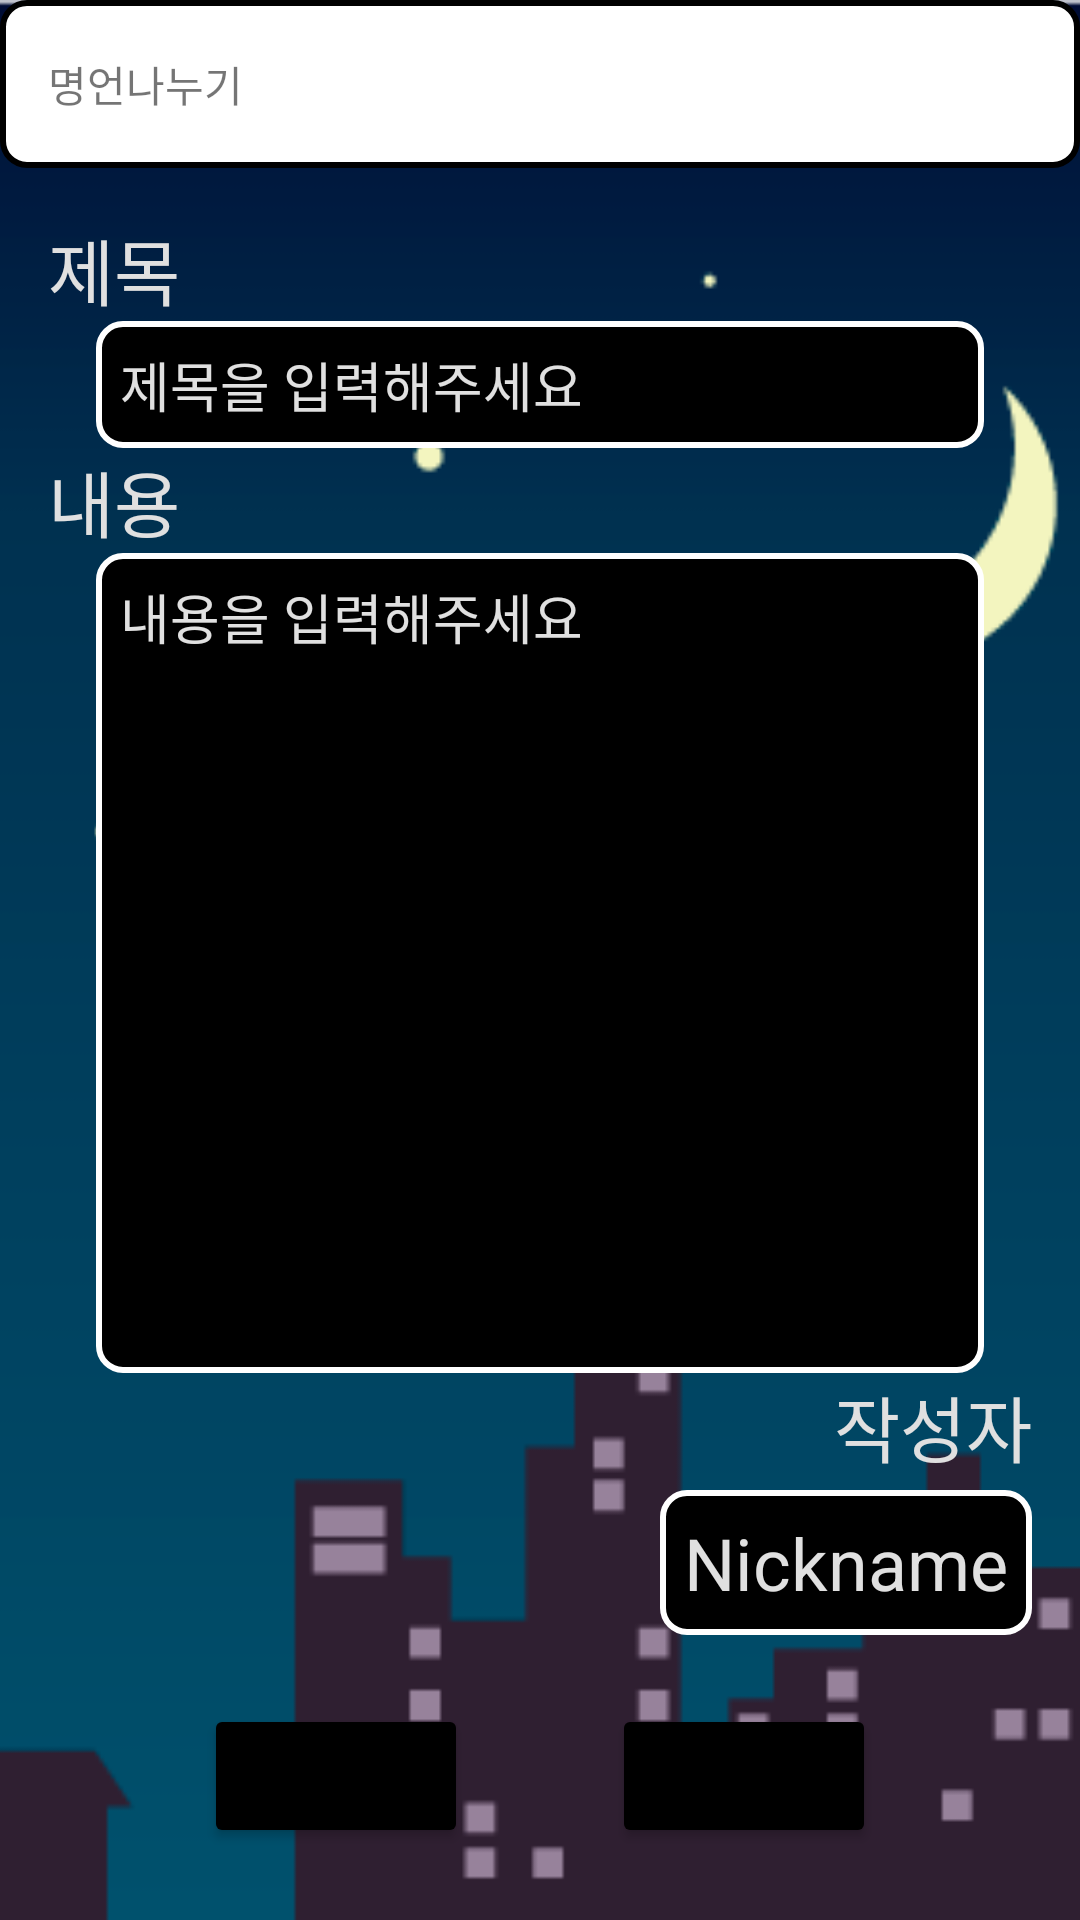

This screen was rendered from an Android layout file. Write that file and the resources it references.
<!-- AndroidManifest.xml: application theme AppTheme -->
<!-- res/layout/activity_write_f_s.xml -->
<?xml version="1.0" encoding="utf-8"?>
<RelativeLayout xmlns:android="http://schemas.android.com/apk/res/android"
    xmlns:app="http://schemas.android.com/apk/res-auto"
    xmlns:tools="http://schemas.android.com/tools"
    android:layout_width="match_parent"
    android:layout_height="match_parent"
    tools:context=".WriteFSActivity"
    android:background="@drawable/littledeep_nightsky_style2">

    <androidx.appcompat.widget.Toolbar
        android:id="@+id/toolbar"
        android:layout_width="match_parent"
        android:layout_height="?attr/actionBarSize"
        android:background="@drawable/title">

        <TextView
            android:id="@+id/fs_title"
            android:layout_width="match_parent"
            android:layout_height="wrap_content"
            android:text="명언나누기"/>

    </androidx.appcompat.widget.Toolbar>

    <TextView
        android:id="@+id/write_fs_title_tv"
        android:layout_width="wrap_content"
        android:layout_height="wrap_content"
        android:text="제목"
        android:layout_below="@id/toolbar"
        android:textColor="@color/textColor"
        android:textSize="24sp"
        android:layout_marginTop="16dp"
        android:layout_marginLeft="16dp"/>

    <EditText
        android:id="@+id/write_fs_title_et"
        android:layout_width="match_parent"
        android:layout_height="wrap_content"
        android:layout_below="@id/write_fs_title_tv"
        android:background="@drawable/edit_text"
        android:hint="제목을 입력해주세요"
        android:textColor="@color/textColor"
        android:textColorHint="@color/textColor"
        android:layout_marginLeft="32dp"
        android:layout_marginRight="32dp"
        android:inputType="text"
        android:maxLength="30"
        android:padding="8dp"
        android:cursorVisible="false"/>

    <TextView
        android:id="@+id/write_fs_text_tv"
        android:layout_width="wrap_content"
        android:layout_height="wrap_content"
        android:text="내용"
        android:layout_below="@id/write_fs_title_et"
        android:textColor="@color/textColor"
        android:textSize="24sp"
        android:layout_marginLeft="16dp"/>

    <EditText
        android:id="@+id/write_fs_text_et"
        android:layout_width="match_parent"
        android:layout_height="wrap_content"
        android:layout_below="@id/write_fs_text_tv"
        android:background="@drawable/edit_text"
        android:hint="내용을 입력해주세요"
        android:textColor="@color/textColor"
        android:textColorHint="@color/textColor"
        android:layout_marginLeft="32dp"
        android:layout_marginRight="32dp"
        android:inputType="textMultiLine"
        android:gravity="top"
        android:maxLines="10"
        android:lines="12"
        android:padding="8dp"
        android:cursorVisible="false"/>

    <TextView
        android:id="@+id/write_fs_nickname_tv"
        android:layout_width="wrap_content"
        android:layout_height="wrap_content"
        android:text="작성자"
        android:layout_below="@id/write_fs_text_et"
        android:layout_alignParentRight="true"
        android:textColor="@color/textColor"
        android:textSize="24sp"
        android:layout_marginRight="16dp"/>

    <TextView
        android:id="@+id/write_fs_nickname"
        android:layout_width="wrap_content"
        android:layout_height="wrap_content"
        android:text="Nickname"
        android:layout_below="@id/write_fs_nickname_tv"
        android:background="@drawable/edit_text"
        android:layout_alignParentRight="true"
        android:textColor="@color/textColor"
        android:textSize="24sp"
        android:layout_marginRight="16dp"
        android:layout_marginTop="4dp"
        android:padding="8dp"/>

    <LinearLayout
        android:layout_width="match_parent"
        android:layout_height="wrap_content"
        android:orientation="horizontal"
        android:gravity="center"
        android:layout_alignParentBottom="true">

        <Button
            android:layout_width="wrap_content"
            android:layout_height="wrap_content"
            android:layout_alignParentBottom="true"
            android:text="취소"
            android:backgroundTint="@color/stroke"
            android:onClick="clickCancelFS"
            android:layout_margin="24dp"/>

        <Button
            android:layout_width="wrap_content"
            android:layout_height="wrap_content"
            android:layout_alignParentBottom="true"
            android:text="올리기"
            android:backgroundTint="@color/stroke"
            android:onClick="clickSaveFS"
            android:layout_margin="24dp"/>

    </LinearLayout>

</RelativeLayout>
<!-- resources referenced by this layout -->
<resources>
  <color name="stroke">#000000</color>
  <color name="textColor">#E0E0E0</color>
  <!-- drawable edit_text (drawable) -->
  <?xml version="1.0" encoding="utf-8"?>
  <shape xmlns:android="http://schemas.android.com/apk/res/android"
      android:shape="rectangle">
  
      <stroke android:color="#FFFFFF" android:width="2dp"/>
      <solid android:color="#000000"/>
      <corners android:radius="8dp"/>
  
  </shape>
  <!-- drawable littledeep_nightsky_style2: png bitmap (drawable, 6182 bytes) -->
  <!-- drawable title (drawable) -->
  <?xml version="1.0" encoding="utf-8"?>
  <shape xmlns:android="http://schemas.android.com/apk/res/android"
      android:shape="rectangle">
  
      <stroke android:color="#000000" android:width="2dp"/>
      <solid android:color="#FFFFFF"/>
      <corners android:radius="8dp"/>
  
  </shape>
  <style name="AppTheme" parent="Theme.MaterialComponents.Light.NoActionBar">
          
          <item name="colorPrimary">@color/colorPrimary</item>
          <item name="colorPrimaryDark">@color/colorPrimaryDark</item>
          <item name="colorAccent">@color/colorAccent</item>
      </style>
  <color name="colorPrimary">#6200EE</color>
  <color name="colorPrimaryDark">#3700B3</color>
  <color name="colorAccent">#03DAC5</color>
</resources>
